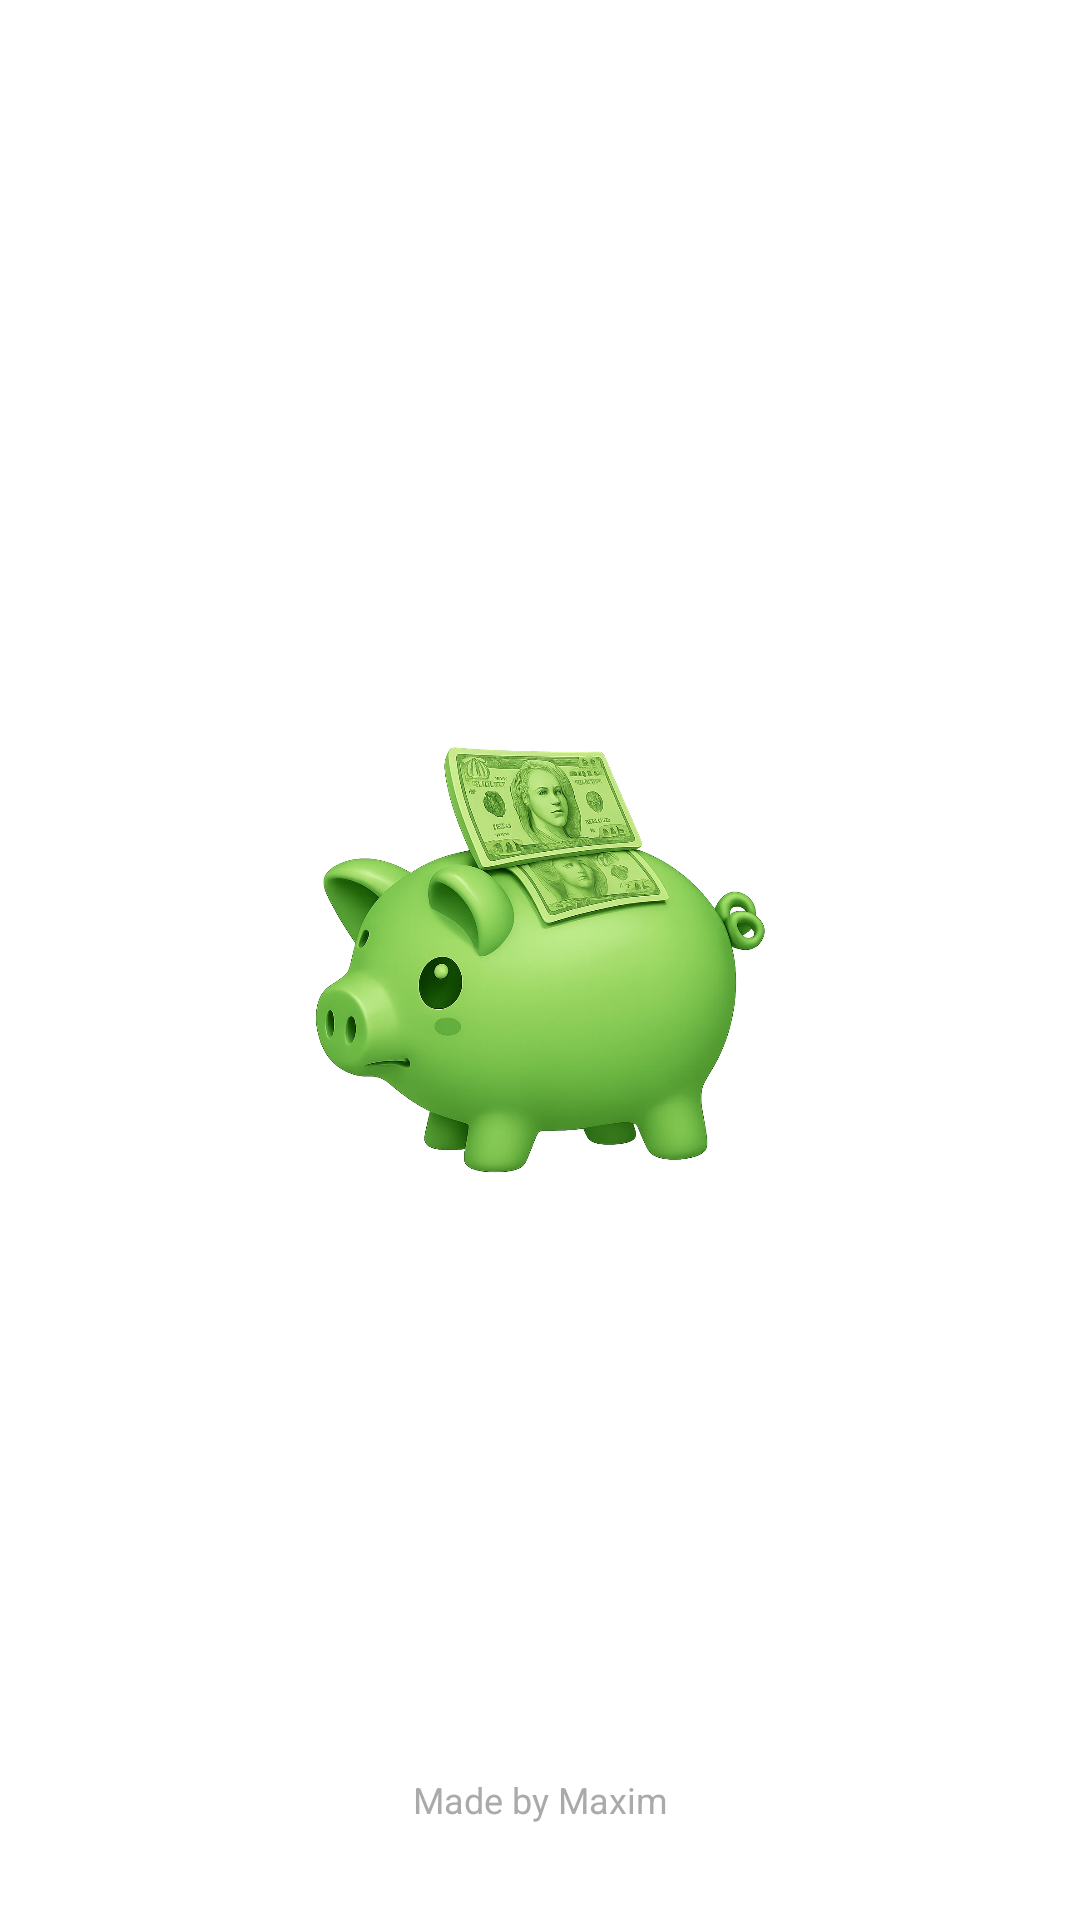

Write the Android layout XML for this screen, with the resource values it uses.
<!-- AndroidManifest.xml: activity theme Theme.AppCompat.Light.NoActionBar -->
<!-- res/layout/activity_splash.xml -->
<?xml version="1.0" encoding="utf-8"?>
<androidx.constraintlayout.widget.ConstraintLayout xmlns:android="http://schemas.android.com/apk/res/android"
    xmlns:app="http://schemas.android.com/apk/res-auto"
    xmlns:tools="http://schemas.android.com/tools"
    android:layout_width="match_parent"
    android:layout_height="match_parent"
    android:background="@android:color/white"
    tools:context=".SplashActivity">

    <ImageView
        android:id="@+id/splash_logo"
        android:layout_width="150dp"
        android:layout_height="150dp"
        android:src="@drawable/logo" 
        app:layout_constraintTop_toTopOf="parent"
        app:layout_constraintBottom_toBottomOf="parent"
        app:layout_constraintStart_toStartOf="parent"
        app:layout_constraintEnd_toEndOf="parent" />

    <TextView
        android:id="@+id/splash_text"
        android:layout_width="wrap_content"
        android:layout_height="wrap_content"
        android:text="Made by Maxim"
        android:textColor="@android:color/darker_gray"
        android:textSize="12sp"
        android:layout_marginBottom="32dp"
        app:layout_constraintBottom_toBottomOf="parent"
        app:layout_constraintStart_toStartOf="parent"
        app:layout_constraintEnd_toEndOf="parent" />

</androidx.constraintlayout.widget.ConstraintLayout>
<!-- resources referenced by this layout -->
<resources>
  <!-- drawable logo: webp bitmap (drawable, 154900 bytes) -->
</resources>
